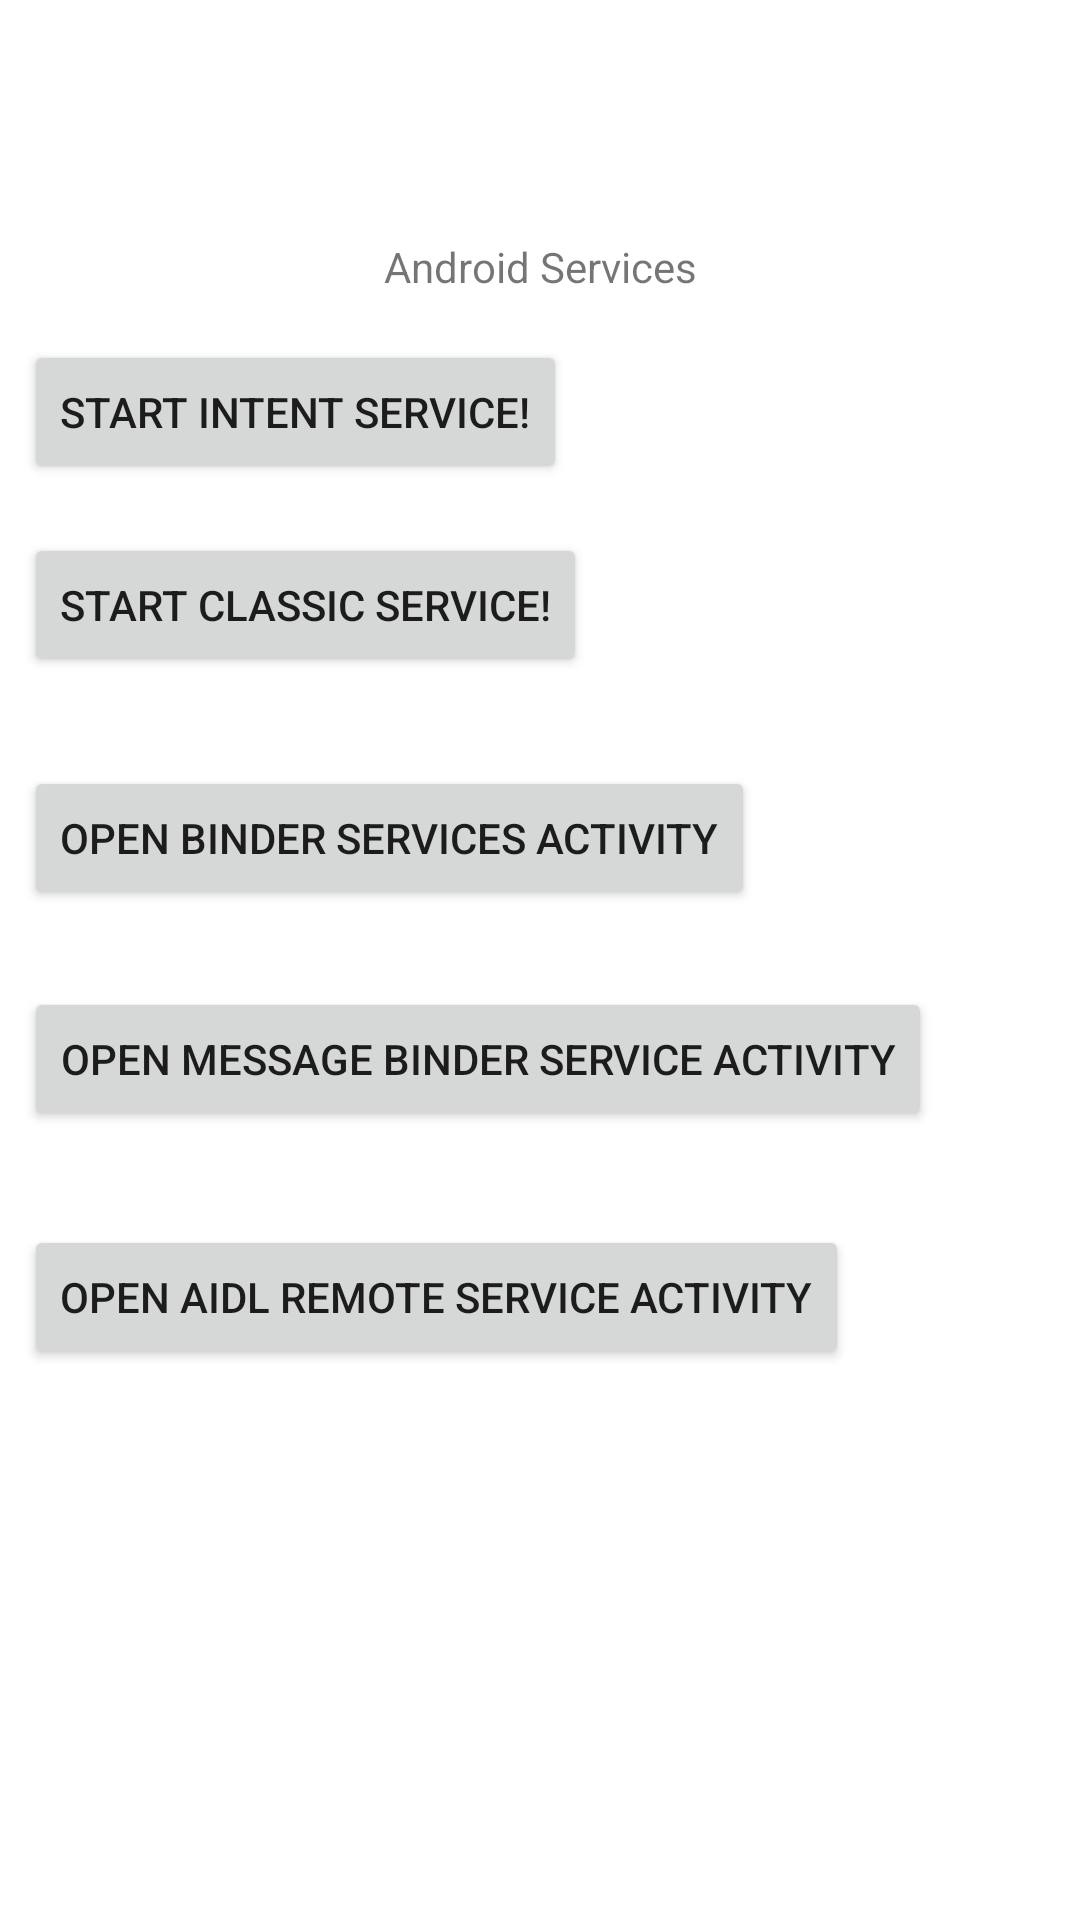

Android layout source for this screen:
<!-- AndroidManifest.xml: application theme Theme.AndroidServiceApplication -->
<!-- res/layout/activity_main.xml -->
<?xml version="1.0" encoding="utf-8"?>
<androidx.constraintlayout.widget.ConstraintLayout xmlns:android="http://schemas.android.com/apk/res/android"
    xmlns:app="http://schemas.android.com/apk/res-auto"
    xmlns:tools="http://schemas.android.com/tools"
    android:layout_width="match_parent"
    android:layout_height="match_parent"
    tools:context=".MainActivity">

    <TextView
        android:id="@+id/textView2"
        android:layout_width="wrap_content"
        android:layout_height="wrap_content"
        android:text="Android Services"
        app:layout_constraintBottom_toBottomOf="parent"
        app:layout_constraintLeft_toLeftOf="parent"
        app:layout_constraintRight_toRightOf="parent"
        app:layout_constraintTop_toTopOf="parent"
        app:layout_constraintVertical_bias="0.128" />

    <Button
        android:id="@+id/start_intent_service"
        android:layout_width="wrap_content"
        android:layout_height="wrap_content"
        android:layout_marginStart="8dp"
        android:layout_marginTop="14dp"
        android:layout_marginBottom="8dp"
        android:text="Start Intent Service!"
        app:layout_constraintBottom_toBottomOf="parent"
        app:layout_constraintEnd_toStartOf="@+id/textView2"
        app:layout_constraintHorizontal_bias="0.0"
        app:layout_constraintStart_toStartOf="parent"
        app:layout_constraintTop_toBottomOf="@+id/textView2"
        app:layout_constraintVertical_bias="0.002" />

    <Button
        android:id="@+id/start_classic_service"
        android:layout_width="wrap_content"
        android:layout_height="wrap_content"
        android:layout_marginStart="8dp"
        android:layout_marginTop="14dp"
        android:layout_marginEnd="8dp"
        android:layout_marginBottom="8dp"
        android:text="Start Classic Service!"
        app:layout_constraintBottom_toBottomOf="parent"
        app:layout_constraintEnd_toEndOf="parent"
        app:layout_constraintHorizontal_bias="0.0"
        app:layout_constraintStart_toStartOf="parent"
        app:layout_constraintTop_toBottomOf="@+id/start_intent_service"
        app:layout_constraintVertical_bias="0.006" />

    <Button
        android:id="@+id/open_binder_services_activity_btn"
        android:layout_width="wrap_content"
        android:layout_height="wrap_content"
        android:layout_marginStart="8dp"
        android:layout_marginTop="8dp"
        android:layout_marginEnd="8dp"
        android:layout_marginBottom="8dp"
        android:text="Open Binder Services Activity"
        app:layout_constraintBottom_toBottomOf="parent"
        app:layout_constraintEnd_toEndOf="parent"
        app:layout_constraintHorizontal_bias="0.0"
        app:layout_constraintStart_toStartOf="parent"
        app:layout_constraintTop_toBottomOf="@+id/start_classic_service"
        app:layout_constraintVertical_bias="0.062" />

    <Button
        android:id="@+id/message_binder_service_button"
        android:layout_width="wrap_content"
        android:layout_height="wrap_content"
        android:layout_marginStart="8dp"
        android:layout_marginTop="8dp"
        android:layout_marginEnd="8dp"
        android:layout_marginBottom="8dp"
        android:text="Open Message Binder Service Activity"
        app:layout_constraintBottom_toBottomOf="parent"
        app:layout_constraintEnd_toEndOf="parent"
        app:layout_constraintHorizontal_bias="0.0"
        app:layout_constraintStart_toStartOf="parent"
        app:layout_constraintTop_toBottomOf="@+id/open_binder_services_activity_btn"
        app:layout_constraintVertical_bias="0.065" />

    <Button
        android:id="@+id/aidl_button"
        android:layout_width="wrap_content"
        android:layout_height="wrap_content"
        android:layout_marginStart="8dp"
        android:layout_marginTop="8dp"
        android:layout_marginEnd="8dp"
        android:layout_marginBottom="8dp"
        android:text="Open AIDL Remote Service Activity"
        app:layout_constraintBottom_toBottomOf="parent"
        app:layout_constraintEnd_toEndOf="parent"
        app:layout_constraintHorizontal_bias="0.0"
        app:layout_constraintStart_toStartOf="parent"
        app:layout_constraintTop_toBottomOf="@+id/message_binder_service_button"
        app:layout_constraintVertical_bias="0.118" />

</androidx.constraintlayout.widget.ConstraintLayout>
<!-- resources referenced by this layout -->
<resources>
  <style name="Theme.AndroidServiceApplication" parent="Theme.MaterialComponents.DayNight.DarkActionBar">
          
          <item name="colorPrimary">@color/purple_500</item>
          <item name="colorPrimaryVariant">@color/purple_700</item>
          <item name="colorOnPrimary">@color/white</item>
          
          <item name="colorSecondary">@color/teal_200</item>
          <item name="colorSecondaryVariant">@color/teal_700</item>
          <item name="colorOnSecondary">@color/black</item>
          
          <item name="android:statusBarColor" tools:targetApi="l">?attr/colorPrimaryVariant</item>
          
      </style>
  <!-- not gathered from this repository: default colours our renderer supplied (Android Studio template values) -->
  <color name="purple_500">#FF6200EE</color>
  <color name="purple_700">#FF3700B3</color>
  <color name="teal_200">#FF03DAC5</color>
  <color name="teal_700">#FF018786</color>
  <color name="black">#FF000000</color>
  <color name="white">#FFFFFFFF</color>
</resources>
